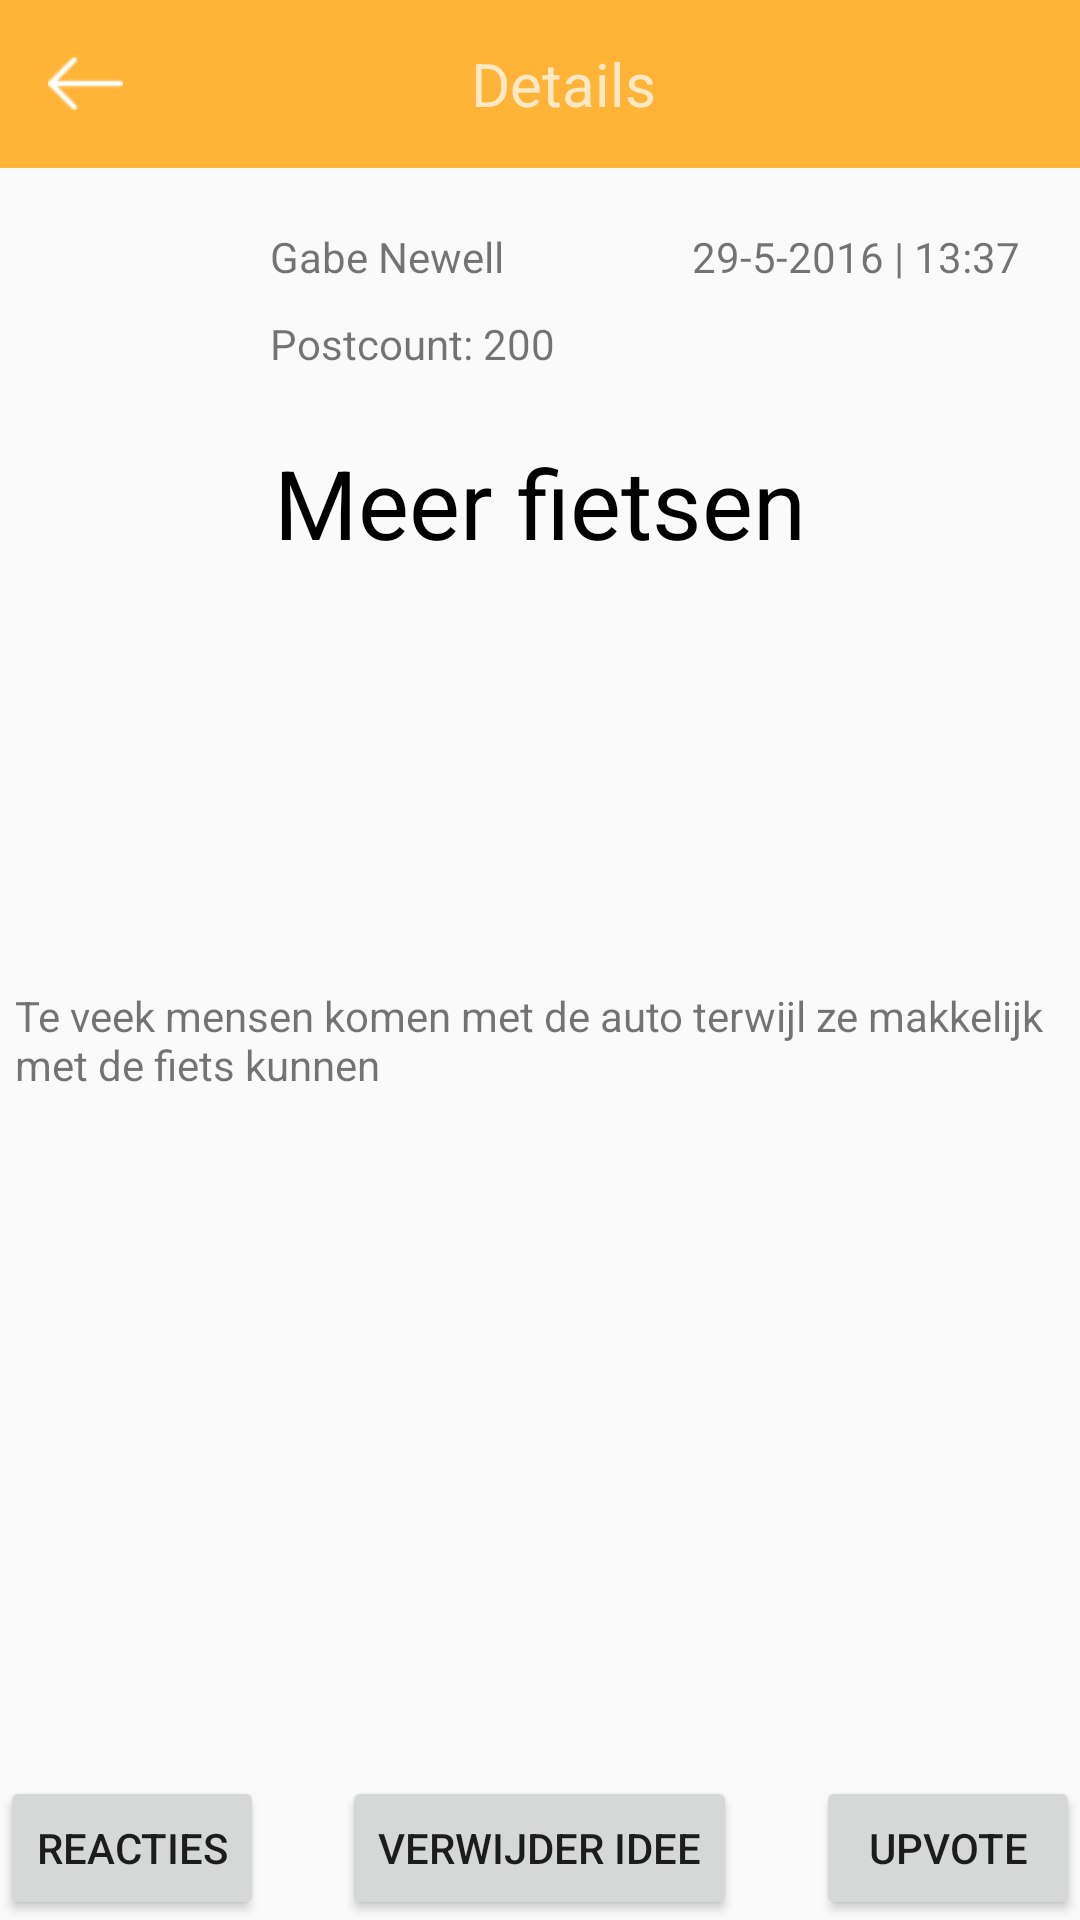

Layout XML and referenced resources for this Android screen:
<!-- AndroidManifest.xml: application theme AppTheme -->
<!-- res/layout/activity_show_idee.xml -->
<?xml version="1.0" encoding="utf-8"?>
<RelativeLayout xmlns:android="http://schemas.android.com/apk/res/android"
    xmlns:app="http://schemas.android.com/apk/res-auto"
    xmlns:tools="http://schemas.android.com/tools"
    android:layout_width="match_parent"
    android:layout_height="match_parent"
    tools:context=".Activity.MainActivity">

    <RelativeLayout
        android:id="@+id/relativelayout"
        android:layout_width="match_parent"
        android:layout_height="match_parent">
        <ImageView
            android:id="@+id/iv_ImagePost_FullScreen_showIdee"
            android:layout_width="match_parent"
            android:layout_height="match_parent"
            android:clickable="true"
            android:layout_centerInParent="true"
            android:visibility="gone"/>


        <android.support.design.widget.AppBarLayout
            android:id="@+id/show_idee_appbarlayout"
            android:layout_width="match_parent"
            android:layout_height="wrap_content"
            android:theme="@style/AppTheme.AppBarOverlay">

            <android.support.v7.widget.Toolbar
                android:id="@+id/toolbar"
                android:layout_width="match_parent"
                android:layout_height="?attr/actionBarSize"
                android:background="?attr/colorPrimary"
                app:popupTheme="@style/AppTheme.PopupOverlay">

                <RelativeLayout
                    android:id="@+id/relative"
                    android:layout_width="match_parent"
                    android:layout_height="match_parent">

                    <ImageView
                        android:id="@+id/iv_iedeeën_toolbar_backbutton"
                        android:layout_width="25sp"
                        android:layout_height="25sp"
                        android:layout_centerVertical="true"
                        android:src="@drawable/back_button" />

                    <TextView
                        android:id="@+id/tv_ideeën_toolbar_title"
                        android:layout_width="wrap_content"
                        android:layout_height="wrap_content"
                        android:layout_centerHorizontal="true"
                        android:layout_centerVertical="true"
                        android:text="Details"
                        android:textSize="20sp" />

                    <ImageView
                        android:id="@+id/iv_show_idee_menu"
                        android:layout_width="32sp"
                        android:layout_height="32sp"
                        android:layout_alignParentEnd="true"
                        android:layout_centerVertical="true"
                        android:paddingRight="15sp"
                        android:src="@drawable/hamburger_icon"/>

                </RelativeLayout>

            </android.support.v7.widget.Toolbar>


        </android.support.design.widget.AppBarLayout>
        <ScrollView
            android:layout_below="@id/show_idee_appbarlayout"
            android:layout_above="@+id/relatives"
            android:id="@+id/scrollView"
            android:layout_width="match_parent"
            android:layout_height="match_parent"
            >

        <RelativeLayout
            android:layout_width="match_parent"
            android:layout_height="match_parent">

            <TextView
                android:id="@+id/tv_show_idee_name"
                android:layout_width="wrap_content"
                android:layout_height="wrap_content"
                android:layout_below="@+id/ivPosterImage_showIdee"
                android:layout_centerHorizontal="true"
                android:text="Meer fietsen"
                android:textColor="#000000"
                android:textSize="32sp" />

            <ImageView
                android:id="@+id/ivPosterImage_showIdee"
                android:layout_width="50sp"
                android:layout_height="50sp"
                android:layout_margin="20sp"
                 />


            <TextView
                android:id="@+id/tvPosterName_showIdee"
                android:layout_width="wrap_content"
                android:layout_height="wrap_content"
                android:layout_alignTop="@+id/ivPosterImage_showIdee"
                android:layout_toEndOf="@+id/ivPosterImage_showIdee"
                android:text="Gabe Newell" />

            <TextView
                android:id="@+id/tvPosterName_showPostcount"
                android:layout_width="wrap_content"
                android:layout_height="wrap_content"
                android:layout_below="@+id/tvPosterName_showIdee"
                android:layout_marginTop="10sp"
                android:layout_toEndOf="@+id/ivPosterImage_showIdee"
                android:text="Postcount: 200 " />

            <TextView
                android:id="@+id/tvPostTijdenDate_showIdee"
                android:layout_width="wrap_content"
                android:layout_height="wrap_content"
                android:layout_alignParentEnd="true"
                android:layout_margin="20sp"
                android:text="29-5-2016 | 13:37" />

            <ImageView
                android:id="@+id/iv_ImagePost_showIdee"
                android:layout_width="match_parent"
                android:layout_height="140sp"
                android:layout_below="@+id/tv_show_idee_name"
                android:layout_marginLeft="5sp"
                android:layout_marginRight="5sp"
              />


            <TextView
                android:id="@+id/tvPosterText_showIdee"
                android:layout_width="match_parent"
                android:layout_height="wrap_content"
                android:layout_below="@+id/iv_ImagePost_showIdee"
                android:layout_marginBottom="5sp"
                android:layout_marginLeft="5sp"
                android:layout_marginRight="5sp"
                android:text="Te veek mensen komen met de auto terwijl ze makkelijk met de fiets kunnen" />
        </RelativeLayout>
</ScrollView>
        <RelativeLayout
            android:id="@+id/relatives"
            android:layout_width="match_parent"
            android:layout_height="wrap_content"
            android:layout_alignParentBottom="true">
            <Button
                android:id="@+id/btReacties"
                android:layout_width="wrap_content"
                android:layout_height="wrap_content"
                android:layout_alignParentStart="true"
                android:text="reacties"/>
            <Button
                android:id="@+id/btUpvote"
                android:layout_width="wrap_content"
                android:layout_height="wrap_content"
                android:layout_alignParentEnd="true"
                android:text="upvote"/>
            <Button
                android:id="@+id/btVerwijderIdee"
                android:layout_width="wrap_content"
                android:layout_height="wrap_content"
                android:text="Verwijder Idee"
                android:layout_centerInParent="true"/>

        </RelativeLayout>

</RelativeLayout>



</RelativeLayout>
<!-- resources referenced by this layout -->
<resources>
  <!-- drawable back_button: png bitmap (drawable, 488 bytes) -->
  <style name="AppTheme.AppBarOverlay" parent="ThemeOverlay.AppCompat.Dark.ActionBar" />
  <style name="AppTheme.PopupOverlay" parent="ThemeOverlay.AppCompat.Light" />
  <style name="AppTheme" parent="Theme.AppCompat.Light.DarkActionBar">
          
          <item name="colorPrimary">#ffb438</item>
          <item name="colorPrimaryDark">#ffb438</item>
          <item name="colorAccent">#ffb438</item>
          <item name="android:windowActionBar">false</item>
          <item name="windowNoTitle">true</item>
          <item name="android:actionOverflowButtonStyle">@style/CustomOverflowButton</item>
      </style>
  <style name="CustomOverflowButton" parent="@android:style/Widget.Holo.Light.ActionButton.Overflow">
          <item name="android:src">@drawable/hamburger_icon</item>
      </style>
</resources>
